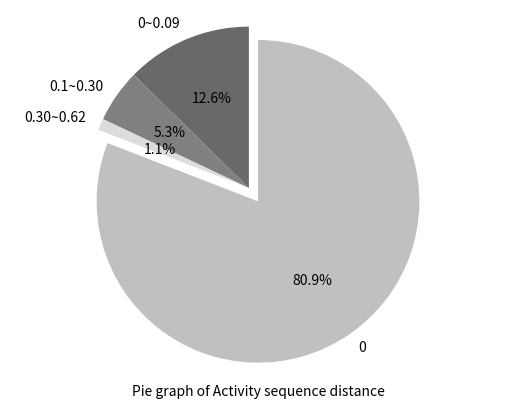

Here is the Python script that generated this plot:
#!/usr/bin/env python
# coding=utf-8

import matplotlib.pyplot as plt

labels = '0.30~0.62',"0.1~0.30",'0~0.09','0'

labels = "0~0.09","0.1~0.30","0.30~0.62","0"

sizes = [1489,630,135,9531]

colors = ['dimgray','grey','gainsboro','silver']

explode = (0,0,0,0.1)

fig1,ax1 = plt.subplots()

ax1.pie(sizes, explode=explode, labels=labels, colors=colors, autopct='%1.1f%%',shadow=False,labeldistance=1.1,startangle=90)


ax1.axis('equal')


plt.xlabel('Pie graph of Activity sequence distance')

plt.show()


